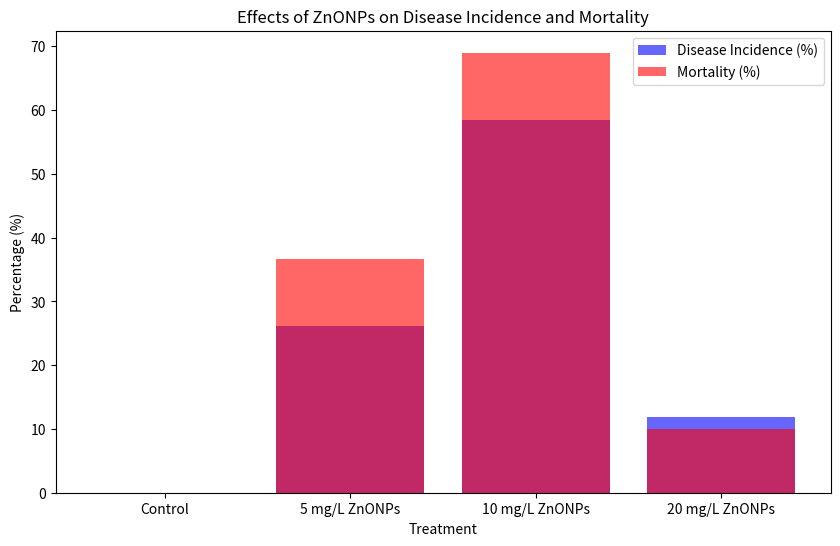

This chart was generated by the following Python code:
import pandas as pd
import matplotlib.pyplot as plt

# Sample data for nanoparticle treatments
data = {
    'Treatment': ['Control', '5 mg/L ZnONPs', '10 mg/L ZnONPs', '20 mg/L ZnONPs'],
    'Disease Incidence (%)': [0, 26.2, 58.5, 11.8],
    'Mortality (%)': [0, 36.6, 69.0, 10.0]
}
df = pd.DataFrame(data)

# Plotting the data
plt.figure(figsize=(10, 6))
plt.bar(df['Treatment'], df['Disease Incidence (%)'], color='blue', alpha=0.6, label='Disease Incidence (%)')
plt.bar(df['Treatment'], df['Mortality (%)'], color='red', alpha=0.6, label='Mortality (%)')
plt.title('Effects of ZnONPs on Disease Incidence and Mortality')
plt.xlabel('Treatment')
plt.ylabel('Percentage (%)')
plt.legend()
plt.show()

# Further analysis can be added here.